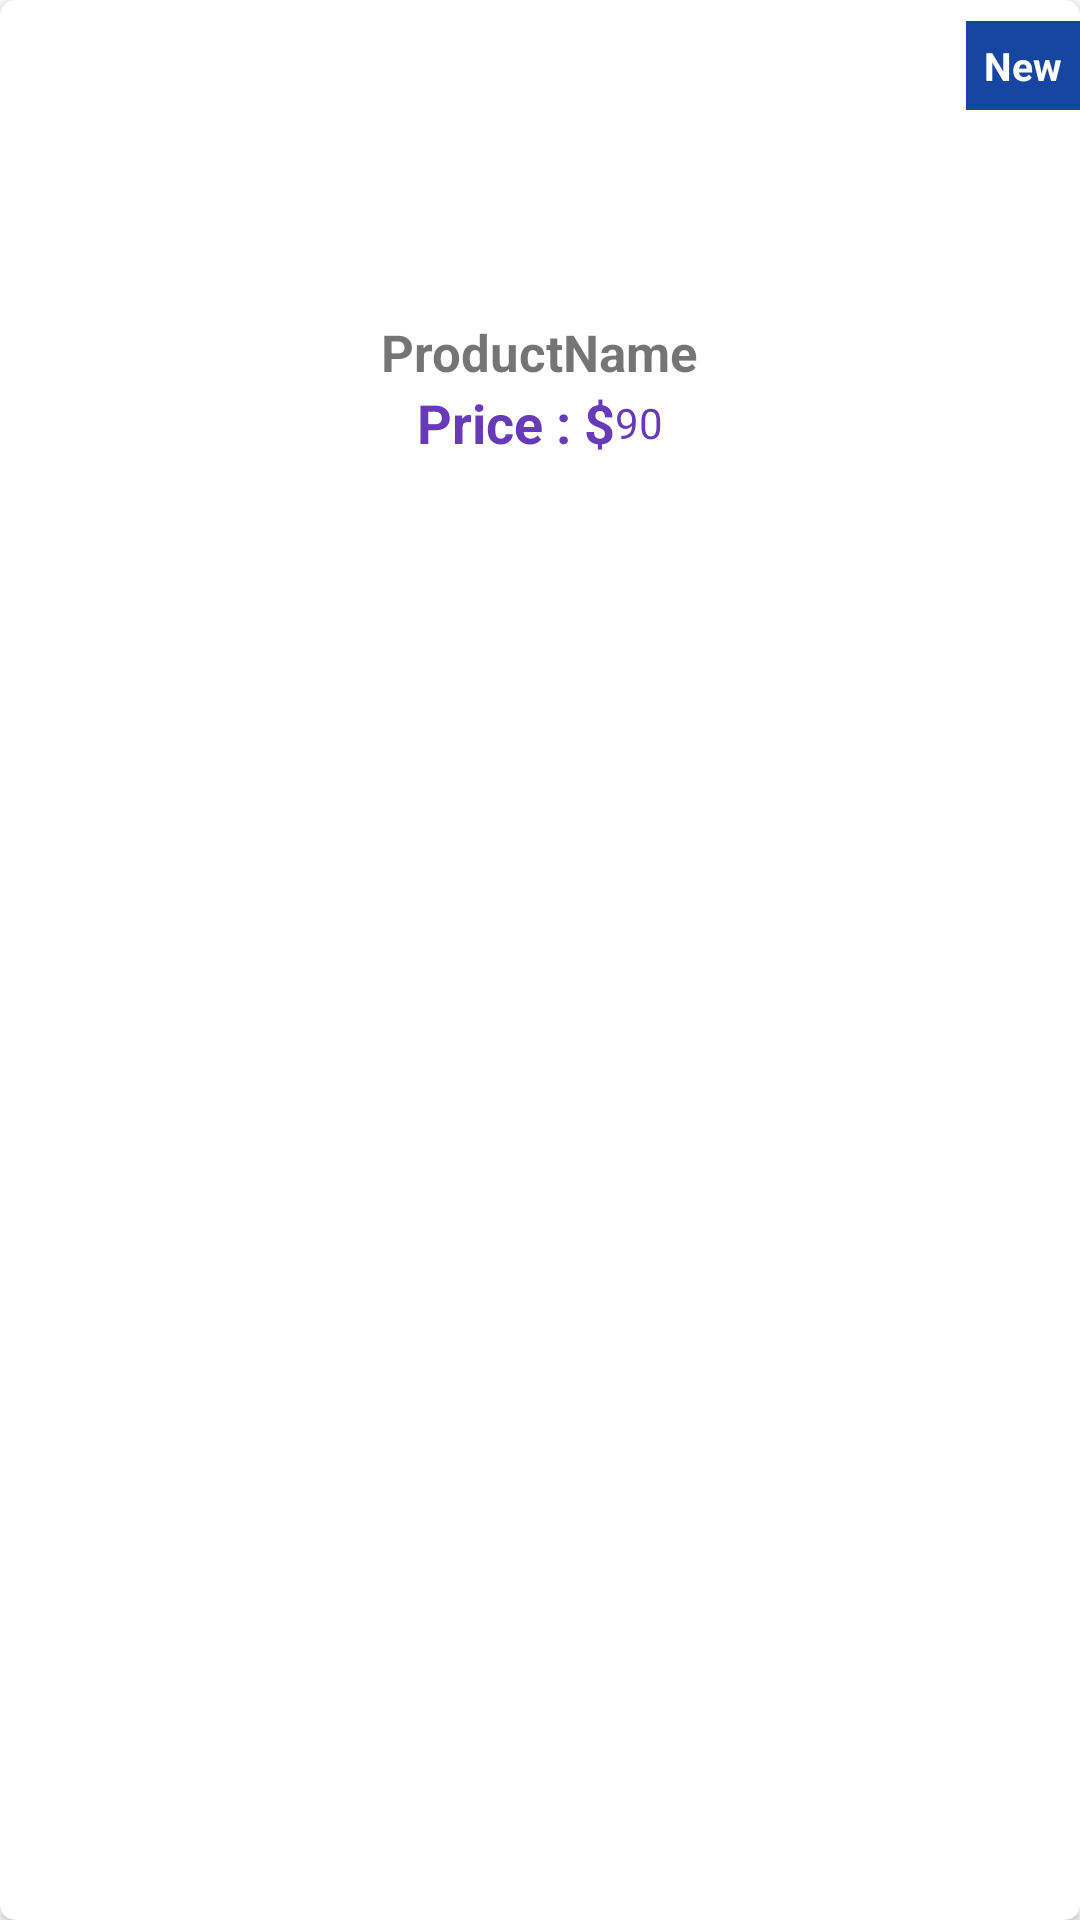

Write the Android layout XML for this screen, with the resource values it uses.
<!-- AndroidManifest.xml: application theme Theme.A9thili -->
<!-- res/layout/new_products.xml -->
<?xml version="1.0" encoding="utf-8"?>
<androidx.cardview.widget.CardView xmlns:tools="http://schemas.android.com/tools"
    android:layout_width="130dp"
    android:layout_height="wrap_content"
    xmlns:app="http://schemas.android.com/apk/res-auto"
    xmlns:android="http://schemas.android.com/apk/res/android"
    app:cardCornerRadius="5dp"
    android:padding="5dp"
    android:layout_margin="5dp" >
<androidx.constraintlayout.widget.ConstraintLayout
    xmlns:android="http://schemas.android.com/apk/res/android"
    android:layout_width="match_parent"
    android:layout_height="match_parent">

    <ImageView
        android:scaleType="centerCrop"
        android:id="@+id/new_img"
        android:layout_width="100dp"
        android:layout_height="100dp"
        android:src="@drawable/milk"
        app:layout_constraintEnd_toEndOf="parent"
        app:layout_constraintStart_toStartOf="parent"
        app:layout_constraintTop_toTopOf="parent"/>
    <TextView
        android:layout_width="wrap_content"
        android:layout_height="wrap_content"
        android:id="@+id/textView2"
        android:background="@color/blue"
        android:padding="6dp"
        android:text="New"
        android:textColor="@color/white"
        android:textSize="13sp"
        android:textStyle="bold"
        app:layout_constraintBottom_toBottomOf="@+id/new_img"
        app:layout_constraintEnd_toEndOf="parent"
        app:layout_constraintTop_toTopOf="parent"
        app:layout_constraintVertical_bias="0.1"/>
    
    <TextView
        android:id="@+id/new_product_name"
        android:layout_width="wrap_content"
        android:layout_height="wrap_content"
        android:layout_marginTop="6dp"
        android:text="ProductName"
        android:textSize="17sp"
        android:textStyle="bold"
        app:layout_constraintEnd_toEndOf="parent"
        app:layout_constraintStart_toStartOf="parent"
        app:layout_constraintTop_toBottomOf="@+id/new_img"/>
    <androidx.constraintlayout.widget.ConstraintLayout
        android:layout_width="wrap_content"
        android:layout_height="wrap_content"
        app:layout_constraintEnd_toEndOf="@+id/new_product_name"
        app:layout_constraintStart_toStartOf="@+id/new_product_name"
        app:layout_constraintTop_toBottomOf="@+id/new_product_name">
        <TextView
            app:layout_constraintHorizontal_bias="0"
            android:textStyle="bold"
            android:id="@+id/dollar"
            android:text="Price : $"
            android:textColor="#673AB7"
            android:textSize="18sp"
            app:layout_constraintBottom_toBottomOf="parent"
            android:layout_width="match_parent"
            android:layout_height="match_parent"
            app:layout_constraintEnd_toEndOf="parent"
            app:layout_constraintStart_toStartOf="parent"/>
        <TextView
            android:id="@+id/new_price"
            android:layout_width="match_parent"
            android:layout_height="match_parent"
            android:text="90"
            android:textColor="#673AB7"
            app:layout_constraintBottom_toBottomOf="@+id/dollar"
            app:layout_constraintStart_toEndOf="@+id/dollar"
            app:layout_constraintTop_toTopOf="@+id/dollar"/>
            
    </androidx.constraintlayout.widget.ConstraintLayout>
    

        

</androidx.constraintlayout.widget.ConstraintLayout>
</androidx.cardview.widget.CardView>
<!-- resources referenced by this layout -->
<resources>
  <color name="blue">#1746A2</color>
  <color name="white">#FFFFFFFF</color>
  <style name="Theme.A9thili" parent="Theme.MaterialComponents.DayNight.NoActionBar">
          
          <item name="colorPrimary">@color/blue</item>
          <item name="colorPrimaryVariant">@color/pink</item>
          <item name="colorOnPrimary">@color/white</item>
          
          <item name="colorSecondary">@color/teal_200</item>
          <item name="colorSecondaryVariant">@color/teal_700</item>
          <item name="colorOnSecondary">@color/black</item>
          
          <item name="android:statusBarColor">?attr/colorPrimaryVariant</item>
          
      </style>
  <color name="pink">#FF731D</color>
  <color name="teal_200">#FF03DAC5</color>
  <color name="teal_700">#FF018786</color>
  <color name="black">#FF000000</color>
</resources>
